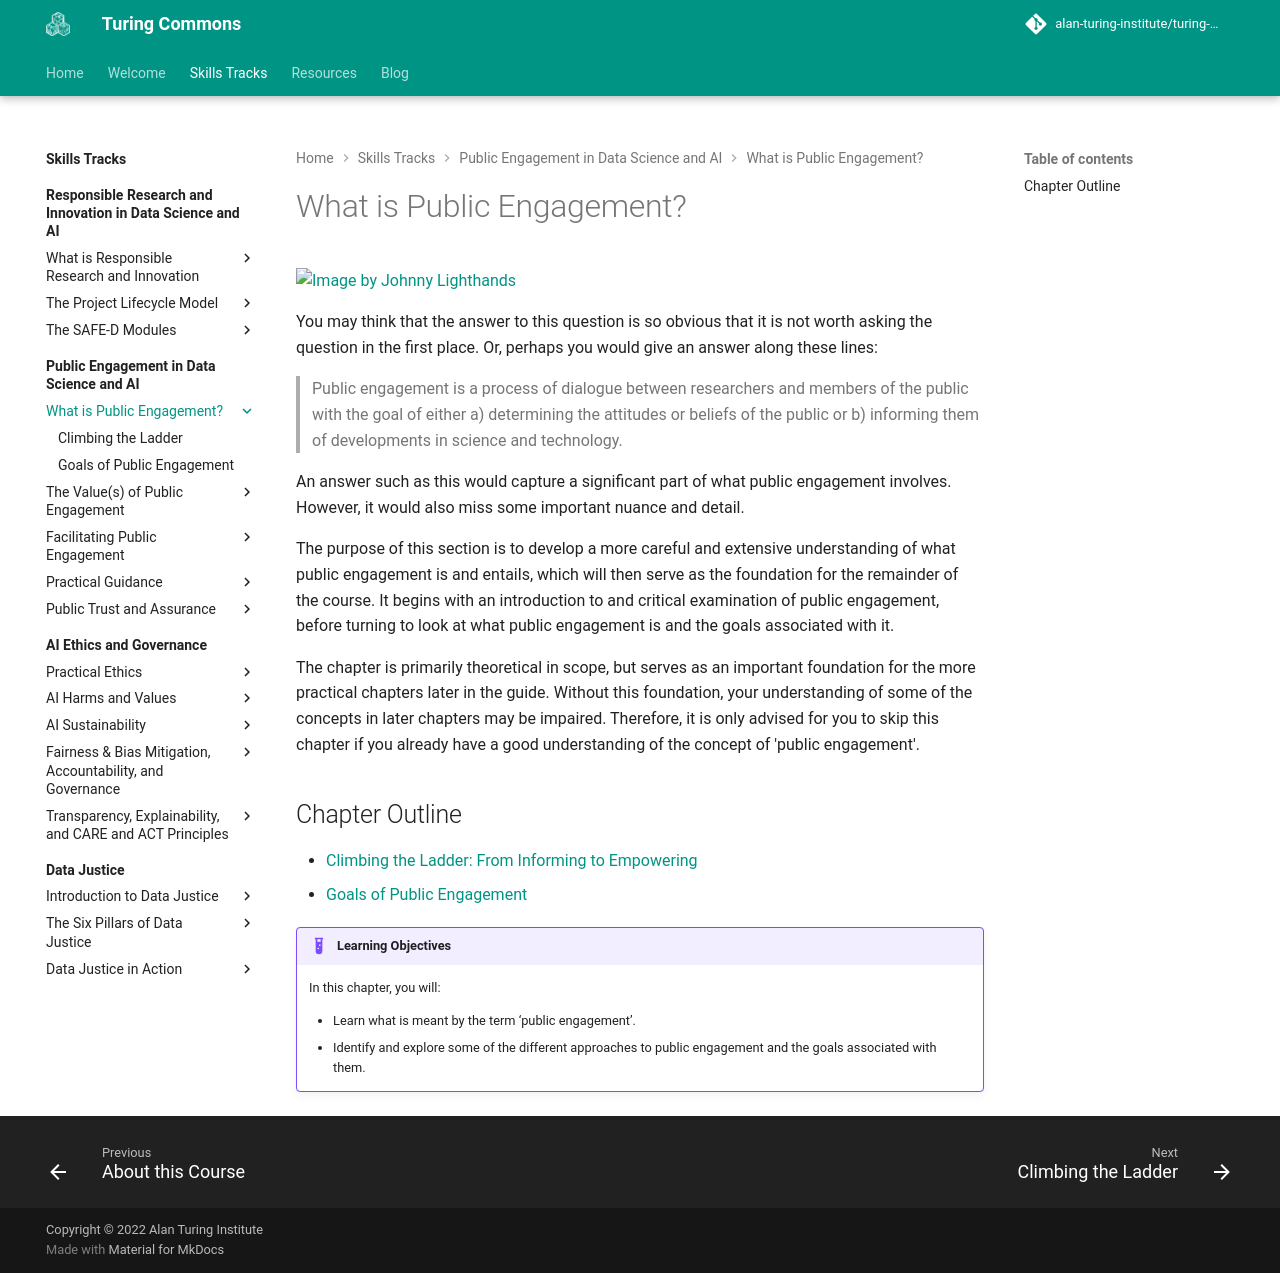

repository: alan-turing-institute/turing-commons · page: skills-tracks/ped/chapter1/index.html · generator: mkdocs

# What is Public Engagement?

![Image by Johnny Lighthands](https://raw.githubusercontent.com/alan-turing-institute/turing-commons/main/docs/assets/images/illustrations/sociotechnical_2.png)

You may think that the answer to this question is so obvious that it is not worth asking the question in the first place.
Or, perhaps you would give an answer along these lines:

> Public engagement is a process of dialogue between researchers and members of the public with the goal of either a) determining the attitudes or beliefs of the public or b) informing them of developments in science and technology.

An answer such as this would capture a significant part of what public engagement involves. However, it would also miss some important nuance and detail.

The purpose of this section is to develop a more careful and extensive understanding of what public engagement is and entails, which will then serve as the foundation for the remainder of the course.
It begins with an introduction to and critical examination of public engagement, before turning to look at what public engagement is and the goals associated with it.

The chapter is primarily theoretical in scope, but serves as an important foundation for the more practical chapters later in the guide.
Without this foundation, your understanding of some of the concepts in later chapters may be impaired.
Therefore, it is only advised for you to skip this chapter if you already have a good understanding of the concept of 'public engagement'.

## Chapter Outline

- [Climbing the Ladder: From Informing to Empowering](ladder.md)
- [Goals of Public Engagement](goals.md)

!!! example "Learning Objectives"

    In this chapter, you will:
    
    - Learn what is meant by the term ‘public engagement’.
    - Identify and explore some of the different approaches to public engagement and the goals associated with them.

--8<-- "includes/abbreviations.md"
